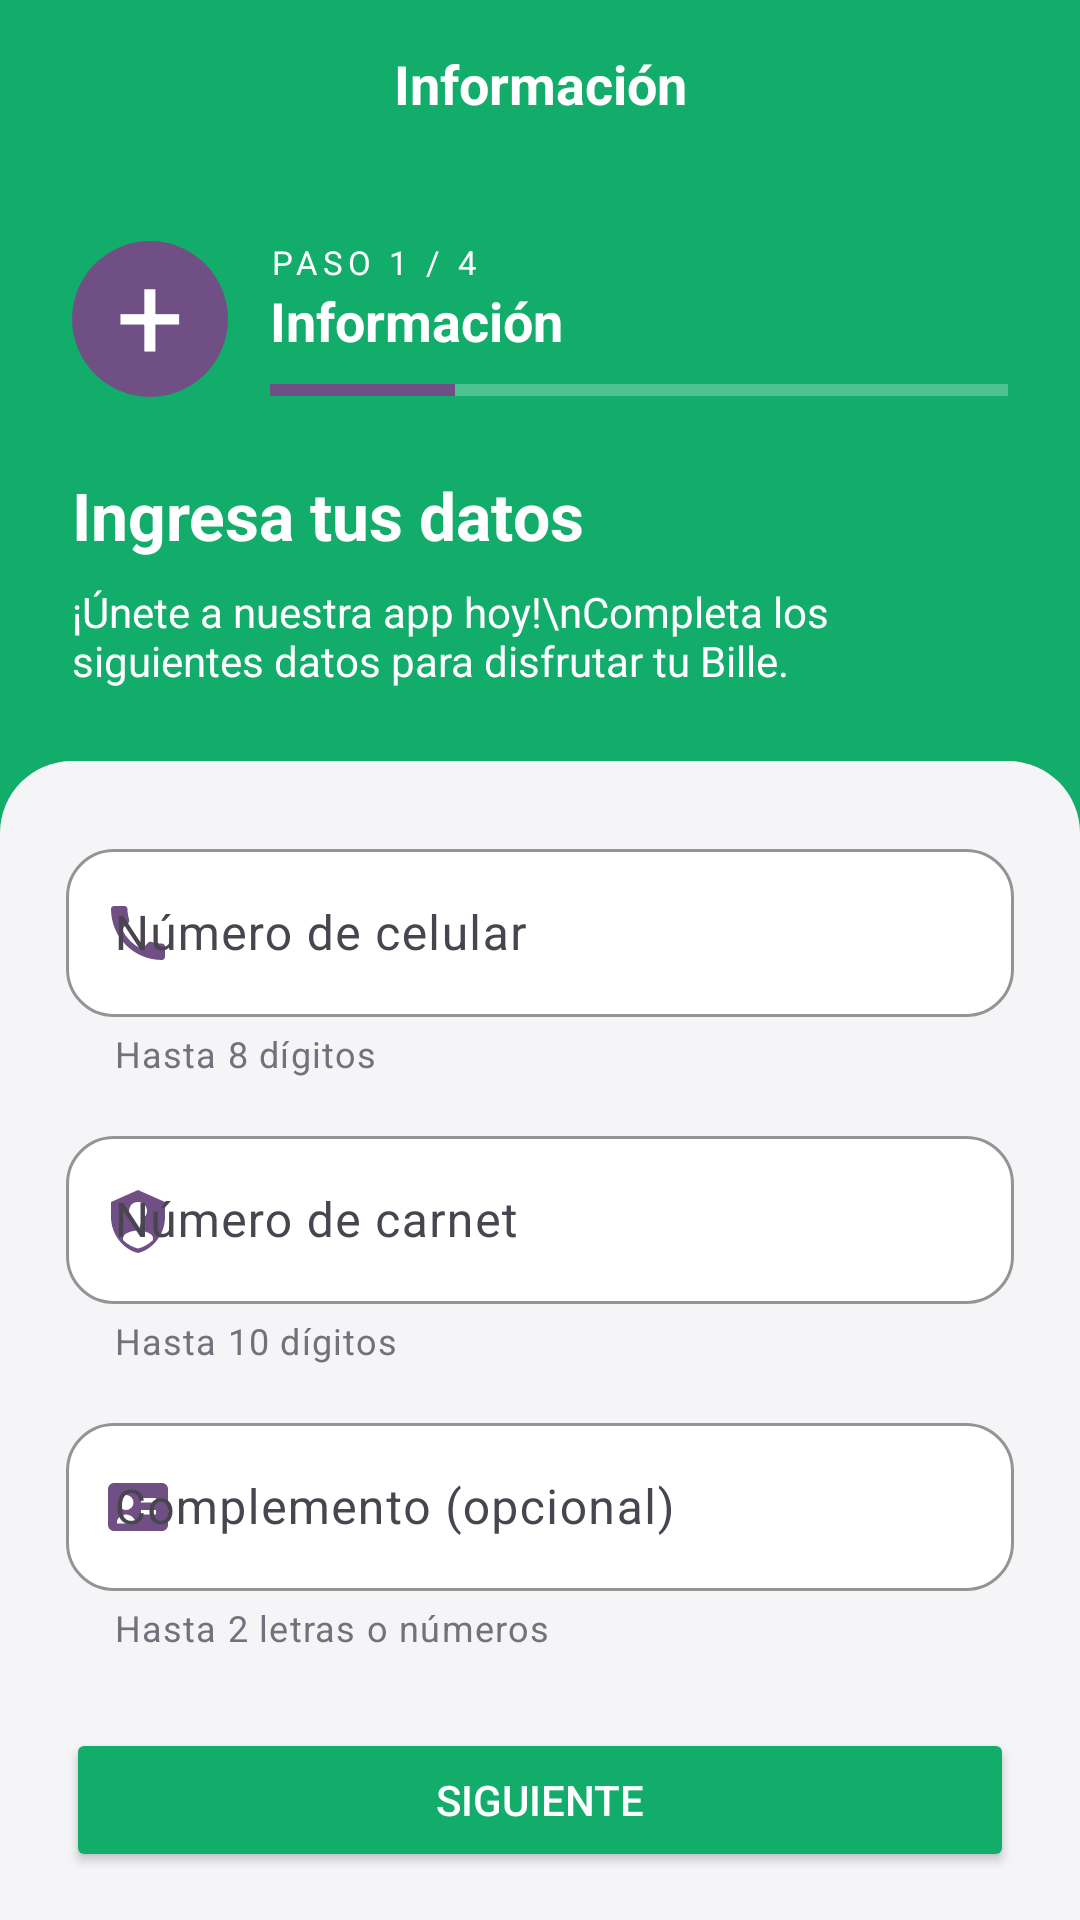

Layout XML and referenced resources for this Android screen:
<!-- AndroidManifest.xml: application theme Theme.Entrevista -->
<!-- res/layout/activity_main.xml -->
<?xml version="1.0" encoding="utf-8"?>
<ScrollView xmlns:android="http://schemas.android.com/apk/res/android"
    xmlns:app="http://schemas.android.com/apk/res-auto"
    android:id="@+id/main" android:layout_width="match_parent" android:layout_height="match_parent"
    android:fillViewport="true" android:background="#12AD6A"
    android:focusableInTouchMode="true">
    <LinearLayout android:layout_width="match_parent" android:layout_height="wrap_content" android:orientation="vertical">
        <TextView android:layout_width="match_parent" android:layout_height="56dp" android:gravity="center"
            android:text="Información" android:textColor="#FFFFFF" android:textStyle="bold" android:textSize="18sp" />
        <LinearLayout android:layout_width="match_parent" android:layout_height="wrap_content" android:padding="24dp" android:orientation="vertical">
            <LinearLayout android:layout_width="match_parent" android:layout_height="wrap_content" android:orientation="horizontal" android:gravity="center_vertical">
                <TextView android:layout_width="52dp" android:layout_height="52dp" android:background="@drawable/purple_circle" android:text="+" android:textSize="40sp" android:textColor="#FFFFFF" android:gravity="center" android:includeFontPadding="false" android:importantForAccessibility="no" />
                <LinearLayout android:layout_width="0dp" android:layout_height="wrap_content" android:layout_weight="1" android:layout_marginStart="14dp" android:orientation="vertical">
                    <TextView android:layout_width="match_parent" android:layout_height="wrap_content" android:text="PASO 1 / 4" android:letterSpacing="0.15" android:textColor="#FFFFFF" android:textSize="11sp" />
                    <TextView android:layout_width="match_parent" android:layout_height="wrap_content" android:text="Información" android:textColor="#FFFFFF" android:textSize="18sp" android:textStyle="bold" />
                    <ProgressBar style="?android:attr/progressBarStyleHorizontal" android:layout_width="match_parent" android:layout_height="6dp" android:layout_marginTop="8dp" android:max="4" android:progress="1" android:progressTint="#705084" android:progressBackgroundTint="#FFFFFF" />
                </LinearLayout>
            </LinearLayout>
            <TextView android:layout_width="match_parent" android:layout_height="wrap_content" android:layout_marginTop="24dp" android:text="Ingresa tus datos" android:textColor="#FFFFFF" android:textStyle="bold" android:textSize="22sp" />
            <TextView android:layout_width="match_parent" android:layout_height="wrap_content" android:layout_marginTop="8dp" android:text="¡Únete a nuestra app hoy!\nCompleta los siguientes datos para disfrutar tu Bille." android:textColor="#FFFFFF" android:textSize="14sp" />
        </LinearLayout>
        <LinearLayout android:layout_width="match_parent" android:layout_height="0dp" android:layout_weight="1" android:orientation="vertical" android:paddingStart="22dp" android:paddingEnd="22dp" android:paddingTop="24dp" android:paddingBottom="16dp" android:background="@drawable/panel_background">
            <com.google.android.material.textfield.TextInputLayout
                style="@style/Widget.Entrevista.TextInputLayout"
                android:layout_width="match_parent" android:layout_height="wrap_content"
                android:layout_marginBottom="14dp" android:hint="Número de celular"
                app:startIconDrawable="@drawable/ic_phone" app:helperText="Hasta 8 dígitos">
                <com.google.android.material.textfield.TextInputEditText
                    android:id="@+id/phone" android:layout_width="match_parent" android:layout_height="wrap_content"
                    android:minHeight="56dp" android:saveEnabled="false" android:inputType="number" android:digits="0123456789"
                    android:maxLength="8" android:textColor="#252235" android:imeOptions="actionNext" />
            </com.google.android.material.textfield.TextInputLayout>
            <com.google.android.material.textfield.TextInputLayout
                style="@style/Widget.Entrevista.TextInputLayout"
                android:layout_width="match_parent" android:layout_height="wrap_content"
                android:layout_marginBottom="14dp" android:hint="Número de carnet"
                app:startIconDrawable="@drawable/ic_identity" app:helperText="Hasta 10 dígitos">
                <com.google.android.material.textfield.TextInputEditText
                    android:id="@+id/identity" android:layout_width="match_parent" android:layout_height="wrap_content"
                    android:minHeight="56dp" android:saveEnabled="false" android:inputType="number" android:digits="0123456789"
                    android:maxLength="10" android:textColor="#252235" android:imeOptions="actionNext" />
            </com.google.android.material.textfield.TextInputLayout>
            <com.google.android.material.textfield.TextInputLayout
                style="@style/Widget.Entrevista.TextInputLayout"
                android:layout_width="match_parent" android:layout_height="wrap_content"
                android:hint="Complemento (opcional)" app:startIconDrawable="@drawable/ic_complement"
                app:helperText="Hasta 2 letras o números">
                <com.google.android.material.textfield.TextInputEditText
                    android:id="@+id/complement" android:layout_width="match_parent" android:layout_height="wrap_content"
                    android:minHeight="56dp" android:saveEnabled="false" android:inputType="textCapCharacters"
                    android:digits="abcdefghijklmnopqrstuvwxyzABCDEFGHIJKLMNOPQRSTUVWXYZ0123456789"
                    android:maxLength="2" android:textColor="#252235" android:imeOptions="actionDone" />
            </com.google.android.material.textfield.TextInputLayout>
            <Space android:layout_width="1dp" android:layout_height="24dp" android:layout_weight="1" />
            <Button android:id="@+id/continueButton" android:layout_width="match_parent" android:layout_height="wrap_content" android:minHeight="48dp" android:text="Siguiente" android:textColor="#FFFFFF" android:backgroundTint="#12AD6A" />
        </LinearLayout>
    </LinearLayout>
</ScrollView>
<!-- resources referenced by this layout -->
<resources>
  <!-- drawable ic_complement (drawable) -->
  <vector xmlns:android="http://schemas.android.com/apk/res/android" android:width="24dp" android:height="24dp" android:viewportWidth="24" android:viewportHeight="24">
      <path android:fillColor="#705084" android:pathData="M20,4H4c-1.1,0 -2,0.9 -2,2v12c0,1.1 0.9,2 2,2h16c1.1,0 2,-0.9 2,-2V6c0,-1.1 -0.9,-2 -2,-2zM8,8a2.5,2.5 0,1 1,0 5a2.5,2.5 0,0 1,0 -5zM5,17c0,-1.67 2,-2.5 3,-2.5s3,0.83 3,2.5v0.5H5zM13,9h5v1.5h-5zM13,13h5v1.5h-5z" />
  </vector>
  <!-- drawable ic_identity (drawable) -->
  <vector xmlns:android="http://schemas.android.com/apk/res/android" android:width="24dp" android:height="24dp" android:viewportWidth="24" android:viewportHeight="24">
      <path android:fillColor="#705084" android:pathData="M12,2L3,6v5c0,5.55 3.84,10.74 9,12 5.16,-1.26 9,-6.45 9,-12V6zM12,6c1.66,0 3,1.34 3,3 0,1.12 -0.62,2.09 -1.53,2.61L12,16l-1.47,-4.39A3,3 0,0 1,12 6zM7,18c0,-1.66 3.33,-2.5 5,-2.5s5,0.84 5,2.5v0.7c-1.39,1.35 -3.1,2.34 -5,2.8 -1.9,-0.46 -3.61,-1.45 -5,-2.8z" />
  </vector>
  <!-- drawable ic_phone (drawable) -->
  <vector xmlns:android="http://schemas.android.com/apk/res/android" android:width="24dp" android:height="24dp" android:viewportWidth="24" android:viewportHeight="24">
      <path android:fillColor="#705084" android:pathData="M6.62,10.79a15.05,15.05 0,0 0,6.59 6.59l2.2,-2.2c0.27,-0.27 0.67,-0.36 1.02,-0.24 1.12,0.37 2.33,0.56 3.57,0.56 0.55,0 1,0.45 1,1V20c0,0.55 -0.45,1 -1,1C10.61,21 3,13.39 3,4c0,-0.55 0.45,-1 1,-1h3.5c0.55,0 1,0.45 1,1 0,1.25 0.2,2.45 0.57,3.57 0.11,0.35 0.03,0.74 -0.25,1.02z" />
  </vector>
  <!-- drawable panel_background (drawable) -->
  <shape xmlns:android="http://schemas.android.com/apk/res/android">
      <solid android:color="#F5F4F6" />
      <corners android:topLeftRadius="24dp" android:topRightRadius="24dp" />
  </shape>
  <!-- drawable purple_circle (drawable) -->
  <shape xmlns:android="http://schemas.android.com/apk/res/android" android:shape="oval"><solid android:color="#705084" /></shape>
  <style name="Widget.Entrevista.TextInputLayout" parent="Widget.Material3.TextInputLayout.OutlinedBox">
          <item name="boxBackgroundColor">#FFFFFFFF</item>
          <item name="boxCornerRadiusTopStart">16dp</item>
          <item name="boxCornerRadiusTopEnd">16dp</item>
          <item name="boxCornerRadiusBottomStart">16dp</item>
          <item name="boxCornerRadiusBottomEnd">16dp</item>
          <item name="boxStrokeColor">#12AD6A</item>
          <item name="hintTextColor">#705084</item>
          <item name="startIconTint">#705084</item>
          <item name="helperTextTextColor">#74717D</item>
      </style>
  <style name="Theme.Entrevista" parent="Base.Theme.Entrevista" />
  <style name="Base.Theme.Entrevista" parent="Theme.Material3.DayNight.NoActionBar">
          
          
      </style>
</resources>
